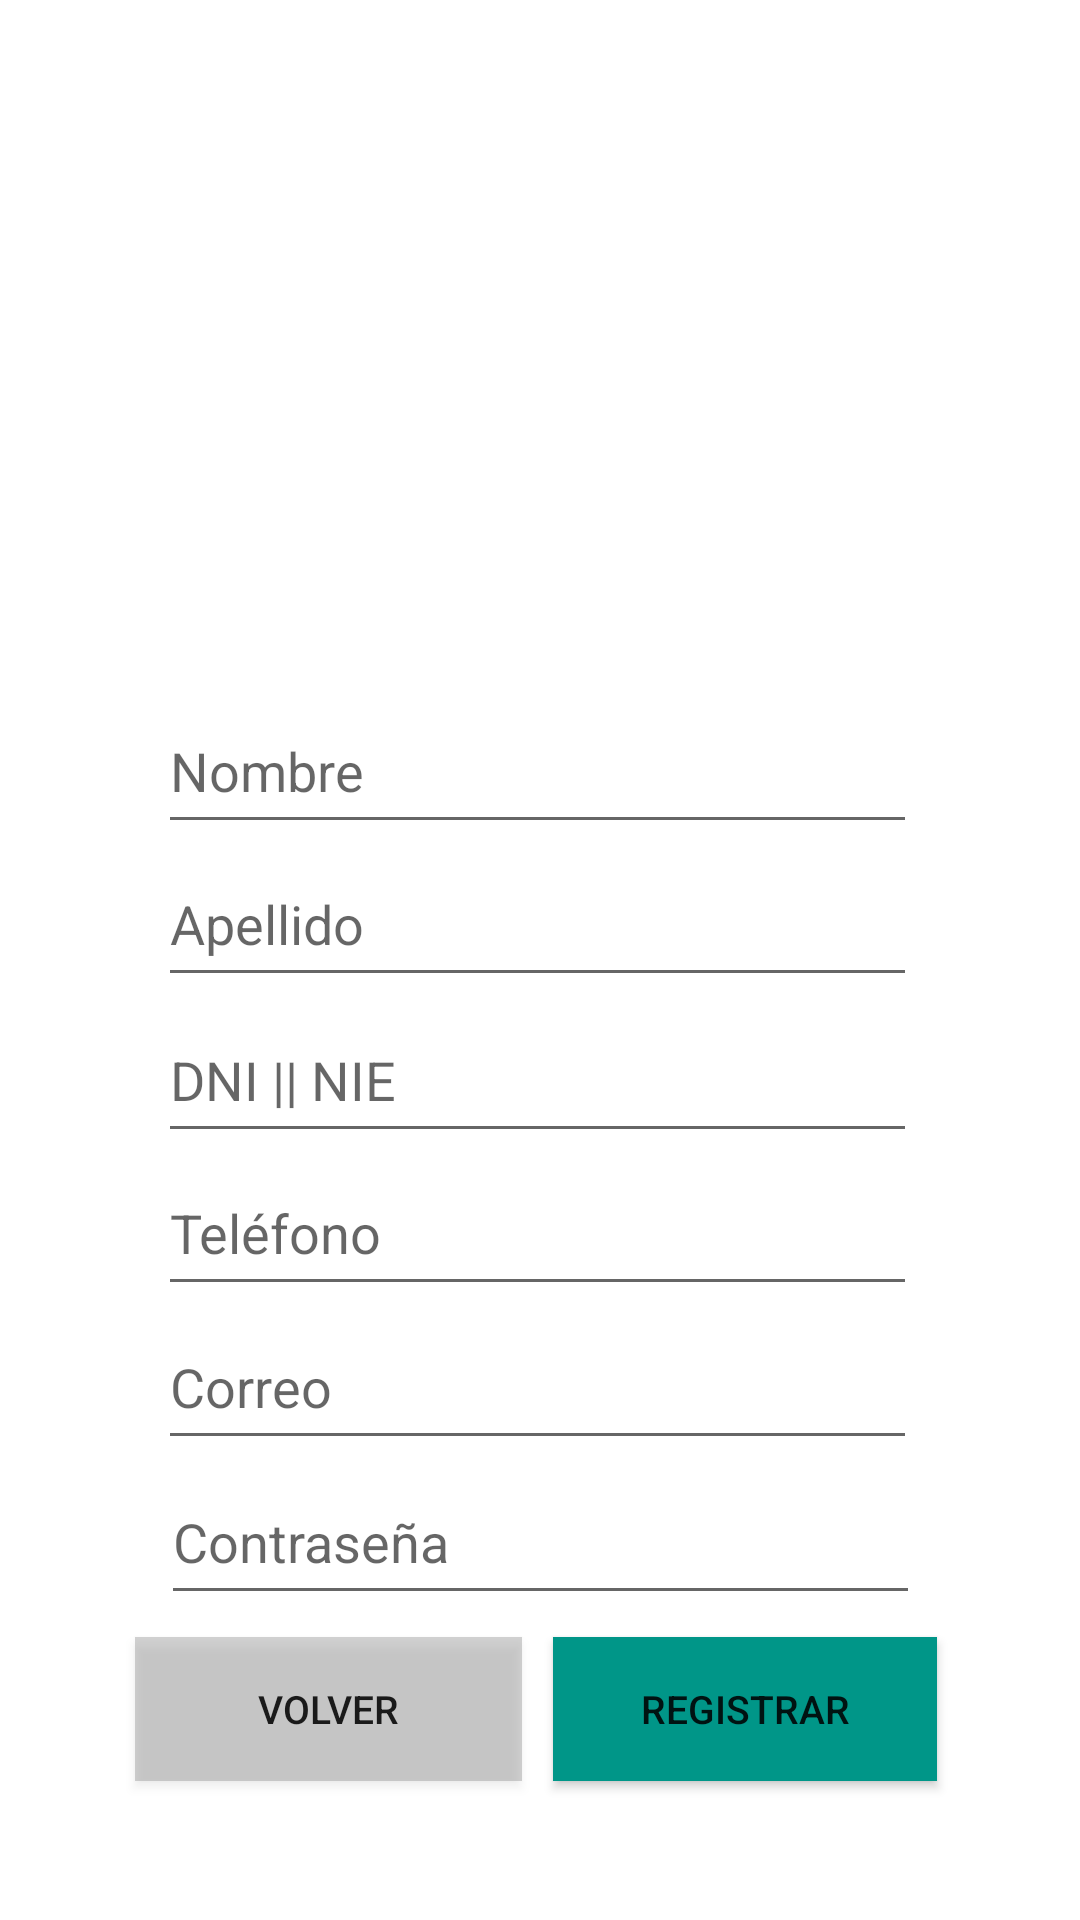

The Android layout XML behind this screen, and the referenced resources:
<!-- AndroidManifest.xml: application theme Theme.TallerInteligente -->
<!-- res/layout/layout_registro_usuario.xml -->
<?xml version="1.0" encoding="utf-8"?>
<androidx.constraintlayout.widget.ConstraintLayout xmlns:android="http://schemas.android.com/apk/res/android"
    xmlns:app="http://schemas.android.com/apk/res-auto"
    xmlns:tools="http://schemas.android.com/tools"
    android:layout_width="match_parent"
    android:layout_height="match_parent">

    <ImageView
        android:id="@+id/imageView"
        android:layout_width="343dp"
        android:layout_height="217dp"
        android:src="@drawable/taller"
        app:layout_constraintBottom_toBottomOf="parent"
        app:layout_constraintEnd_toEndOf="parent"
        app:layout_constraintStart_toStartOf="parent"
        app:layout_constraintTop_toTopOf="parent"
        app:layout_constraintVertical_bias="0.054" />

    <androidx.appcompat.widget.AppCompatButton
        android:id="@+id/btnRegistro"
        android:layout_width="128dp"
        android:layout_height="48dp"
        android:background="#009688"
        android:enabled="true"
        android:text="@string/registrar"
        android:textSize="13sp"
        app:layout_constraintBottom_toBottomOf="parent"
        app:layout_constraintEnd_toEndOf="parent"
        app:layout_constraintHorizontal_bias="0.795"
        app:layout_constraintStart_toStartOf="parent"
        app:layout_constraintTop_toTopOf="parent"
        app:layout_constraintVertical_bias="0.922" />

    <androidx.appcompat.widget.AppCompatButton
        android:id="@+id/btnVolver"
        android:layout_width="129dp"
        android:layout_height="48dp"
        android:background="#60888888"
        android:enabled="true"
        android:text="@string/volver"
        android:textSize="13sp"
        app:layout_constraintBottom_toBottomOf="parent"
        app:layout_constraintEnd_toEndOf="parent"
        app:layout_constraintHorizontal_bias="0.195"
        app:layout_constraintStart_toStartOf="parent"
        app:layout_constraintTop_toTopOf="parent"
        app:layout_constraintVertical_bias="0.922" />

    <EditText
        android:id="@+id/txtNombre"
        android:layout_width="253dp"
        android:layout_height="52dp"
        android:ems="10"
        android:hint="@string/nombre"
        android:inputType="textPersonName"
        app:layout_constraintBottom_toBottomOf="parent"
        app:layout_constraintEnd_toEndOf="parent"
        app:layout_constraintHorizontal_bias="0.493"
        app:layout_constraintStart_toStartOf="parent"
        app:layout_constraintTop_toTopOf="parent"
        app:layout_constraintVertical_bias="0.39" />

    <EditText
        android:id="@+id/txtApellido"
        android:layout_width="253dp"
        android:layout_height="52dp"
        android:ems="10"
        android:hint="@string/apellido"
        android:inputType="textPersonName"
        app:layout_constraintBottom_toBottomOf="parent"
        app:layout_constraintEnd_toEndOf="parent"
        app:layout_constraintHorizontal_bias="0.493"
        app:layout_constraintStart_toStartOf="parent"
        app:layout_constraintTop_toTopOf="parent"
        app:layout_constraintVertical_bias="0.477" />

    <EditText
        android:id="@+id/txtDNI"
        android:layout_width="253dp"
        android:layout_height="52dp"
        android:ems="10"
        android:hint="@string/dni_nie"
        android:inputType="textPersonName"
        app:layout_constraintBottom_toBottomOf="parent"
        app:layout_constraintEnd_toEndOf="parent"
        app:layout_constraintHorizontal_bias="0.493"
        app:layout_constraintStart_toStartOf="parent"
        app:layout_constraintTop_toTopOf="parent"
        app:layout_constraintVertical_bias="0.565" />

    <EditText
        android:id="@+id/txtCorreo"
        android:layout_width="253dp"
        android:layout_height="52dp"
        android:ems="10"
        android:hint="@string/correo"
        android:inputType="textEmailAddress"
        app:layout_constraintBottom_toBottomOf="parent"
        app:layout_constraintEnd_toEndOf="parent"
        app:layout_constraintHorizontal_bias="0.493"
        app:layout_constraintStart_toStartOf="parent"
        app:layout_constraintTop_toTopOf="parent"
        app:layout_constraintVertical_bias="0.739" />

    <EditText
        android:id="@+id/txtTelefono"
        android:layout_width="253dp"
        android:layout_height="52dp"
        android:ems="10"
        android:hint="@string/telefono"
        android:inputType="phone"
        app:layout_constraintBottom_toBottomOf="parent"
        app:layout_constraintEnd_toEndOf="parent"
        app:layout_constraintHorizontal_bias="0.493"
        app:layout_constraintStart_toStartOf="parent"
        app:layout_constraintTop_toTopOf="parent"
        app:layout_constraintVertical_bias="0.652" />

    <EditText
        android:id="@+id/txtContrasena"
        android:layout_width="253dp"
        android:layout_height="52dp"
        android:ems="10"
        android:hint="@string/contrasena"
        android:inputType="textPassword"
        app:layout_constraintBottom_toBottomOf="parent"
        app:layout_constraintEnd_toEndOf="parent"
        app:layout_constraintStart_toStartOf="parent"
        app:layout_constraintTop_toTopOf="parent"
        app:layout_constraintVertical_bias="0.827" />

</androidx.constraintlayout.widget.ConstraintLayout>
<!-- resources referenced by this layout -->
<resources>
  <string name="apellido">Apellido</string>
  <string name="contrasena">Contraseña</string>
  <string name="correo">Correo</string>
  <string name="dni_nie">DNI || NIE</string>
  <string name="nombre">Nombre</string>
  <string name="registrar">REGISTRAR</string>
  <string name="telefono">Teléfono</string>
  <string name="volver">Volver</string>
  <style name="Theme.TallerInteligente" parent="Theme.MaterialComponents.DayNight.NoActionBar">
          
          <item name="colorPrimary">@color/teal_700</item>
          <item name="colorPrimaryVariant">@color/teal_200</item>
          <item name="colorOnPrimary">@color/white</item>
          
          <item name="colorSecondary">#97103D</item>
          <item name="colorSecondaryVariant">#480187</item>
          <item name="colorOnSecondary">@color/black</item>
          
          <item name="android:statusBarColor" tools:targetApi="l">?attr/colorPrimaryVariant</item>
          
      </style>
  <color name="teal_700">#FF018786</color>
  <color name="teal_200">#FF03DAC5</color>
  <color name="white">#FFFFFFFF</color>
  <color name="black">#FF000000</color>
</resources>
